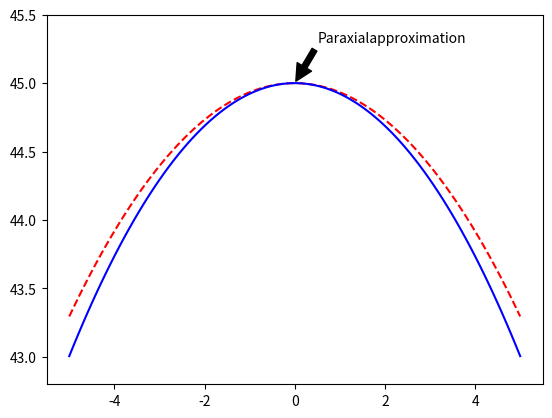

Source code (Python):
# -*- coding: utf-8 -

import numpy as np
import matplotlib.pyplot as plt

h = np.linspace(-5.0, 5.0, 100) # 0.1 till 5cm höjd

R = 15.0 # 15cm

n2 = 1.5

def alfa(height):
    return np.arcsin(height/R) - np.arcsin(height/(R*n2))

def f_sin(height):
    return height / np.sin(alfa(height))

def f_tan(height):
    return height / np.tan(alfa(height))

plt.plot(h, f_sin(h), 'r--', h, f_tan(h), 'b')
axes = plt.gca()
axes.set_ylim([42.8, 45.5])

plt.annotate('Paraxialapproximation', xy=(0, 45), xytext=(0.5, 45.3),
            arrowprops=dict(facecolor='black', shrink=0.05),)

plt.show()
